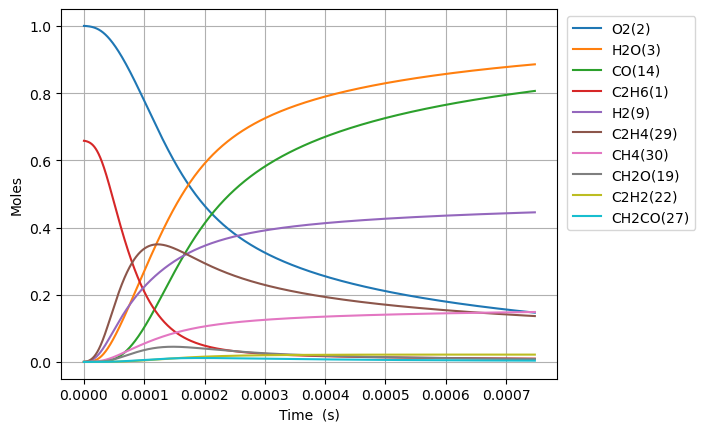

The data file committed next to this chart (first rows):
Time (s), Volume (m^3), N2, Ne, C2H6(1), O2(2), H2O(3), C(4), CH(5), CH3(18), C2H5(31), CH4(30), H(6), C2H4(29), HO2(12), H2(9), C2H5O2(40), CH3O2(36), C2H3(28), H2O2(13), C2H2(22), OH(8), CH2O(19), HCO(16)
0.0, 0.09629, 3.76, 0.0, 0.6581, 1.0, 0.0, 0.0, 0.0, 0.0, 0.0, 0.0, 0.0, 0.0, 0.0, 0.0, 0.0, 0.0, 0.0, 0.0, 0.0, 0.0, 0.0, 0.0
4.540919820908055e-18, 0.09629, 3.76, 0.0, 0.6581, 1.0, 1.1997031853258833e-38, 7.505491748786628e-57, 1.0543361427797017e-36, 2.9966188875272554e-16, 1.0297680117638275e-17, 1.5708715738979048e-27, 4.750244791415136e-19, 4.154770872088716e-28, 9.82265563766374e-18, 7.936817963372714e-29, 7.859928823640619e-29, 6.296672242448136e-28, 1.5396764609686628e-46, 3.363502134203797e-30, 2.393983304755975e-57, 3.446550071390109e-29, 2.8130237278878893e-29, 2.458320403097237e-44
1.2714575498542555e-17, 0.09629, 3.76, 0.0, 0.6581, 1.0, 1.4242876330497342e-37, 8.910524784781003e-56, 6.368190276201242e-36, 8.39053288500403e-16, 2.8833504333143727e-17, 9.48806430627514e-27, 1.330068542490817e-18, 2.5094816070618838e-27, 2.7503435785621443e-17, 4.793838052567547e-28, 4.747397008271978e-28, 3.803190033445621e-27, 1.8279038953278436e-45, 2.0315552890681102e-29, 5.355244895830323e-56, 2.0817162427935352e-28, 1.6990663317798465e-28, 2.9185179821418475e-43
2.9061886853811557e-17, 0.09629, 3.76, 0.0, 0.6581, 1.0, 1.3983740487043962e-36, 8.748416062297352e-55, 3.0660094639211383e-35, 1.917836087966844e-15, 6.590515277918083e-17, 4.5680945367928015e-26, 3.0401566727677388e-18, 1.2082073700838479e-26, 6.286499608218875e-17, 2.3080266677844265e-27, 2.285667300104258e-27, 1.8310722866143396e-26, 1.7946468854754345e-44, 9.781064206399857e-29, 1.0581061488056096e-54, 1.0022567602711038e-27, 8.180273002731397e-28, 2.865418260561004e-42
6.175650956434955e-17, 0.09629, 3.76, 0.0, 0.6581, 1, 1.2368460112517465e-35, 7.737892567797443e-54, 1.3390068607385795e-34, 4.0754016867840685e-15, 1.4004844973135999e-16, 1.9950068987446232e-25, 6.460332947634844e-18, 5.276559012517317e-26, 1.3358811667793112e-16, 1.0079758855184975e-26, 9.982109587315779e-27, 7.996773732516823e-26, 1.5873448495059172e-43, 4.271647710578529e-28, 1.882843360887794e-53, 4.3771185856109765e-27, 3.572540136518816e-27, 2.534430000068294e-41
1.2714575498542553e-16, 0.09629, 3.76, 0.0, 0.6581, 1, 1.039643597527537e-34, 6.50419457272527e-53, 5.590089863693215e-34, 8.390532883955888e-15, 2.8833504387613785e-16, 8.328761083855244e-25, 1.3300685554622092e-17, 2.202859520849621e-25, 2.7503435787984654e-16, 4.2081009217116765e-26, 4.1673342454572305e-26, 3.3384956090929203e-25, 1.3342589958051573e-42, 1.7833288316805807e-27, 3.1756905420419538e-52, 1.8273608433020126e-26, 1.4914651824172364e-26, 2.130341123281713e-40
2.579242458275775e-16, 0.09629, 3.76, 0.0, 0.6581, 1, 8.523626320690736e-34, 5.332580250726359e-52, 2.2837339493982642e-33, 1.702079527644901e-14, 5.849082331273721e-16, 3.402570663120257e-24, 2.6981390997608756e-17, 8.999399937609675e-25, 5.579268403254006e-16, 1.7191465499150227e-25, 1.7024920086605046e-25, 1.3638843826742936e-24, 1.0939061456444586e-41, 7.285480163835257e-27, 5.216081289840486e-51, 7.465365278118741e-26, 6.0931219315654e-26, 1.746582358328015e-39
5.194812275118815e-16, 0.09629, 3.76, 0.0, 0.6581, 1, 6.902653551304052e-33, 4.318540412890507e-51, 9.231216467075106e-33, 3.4281320054033207e-14, 1.1780546154765543e-15, 1.3753734641205245e-23, 5.4342802799630745e-17, 3.637701358634279e-24, 1.123711805383401e-15, 6.9490653555835385e-25, 6.8817448444191655e-25, 5.513038692050969e-24, 8.858735716990022e-41, 2.9449075674734597e-26, 8.455492671959694e-50, 3.0176199902236877e-25, 2.462937312075211e-25, 1.4144276699700477e-38
1.0425951908804896e-15, 0.09629, 3.76, 0.0, 0.6581, 1, 5.555856040506596e-32, 3.4760636678573003e-50, 3.711830500384307e-32, 6.880236957959336e-14, 2.364347395561773e-15, 5.530316205395795e-23, 1.0906563006786932e-16, 1.4627037298430838e-23, 2.2552817361669713e-15, 2.794188723292322e-24, 2.7671192869656847e-24, 2.216768571386828e-23, 7.13028141532775e-40, 1.1841343810651822e-25, 1.3617310682251066e-48, 1.2133717131357244e-24, 9.903362661805045e-25, 1.1384544299342114e-37
2.0888231176177057e-15, 0.09629, 3.76, 0.0, 0.6581, 1, 4.458224488241962e-31, 2.78952541777833e-49, 1.488609211625978e-31, 1.378444685122808e-13, 4.7369330172796326e-15, 2.217904145627595e-22, 2.1851129926112464e-16, 5.866096268994156e-23, 4.518421600404391e-15, 1.1205947369384848e-23, 1.1097385580384569e-23, 8.890233128717705e-23, 5.7216021357502205e-39, 4.748908487990251e-25, 2.1858800716214605e-47, 4.866163159499265e-24, 3.971691409312377e-24, 9.135379645572225e-37
4.181278971092138e-15, 0.09629, 3.76, 0.0, 0.6581, 1, 3.572004633958427e-30, 2.2353405668281155e-48, 5.962194704583356e-31, 2.759286659039241e-13, 9.482104506905034e-15, 8.883185091692695e-22, 4.3740269627474635e-16, 2.3494983289437624e-22, 9.044701339560345e-15, 4.4882246257856357e-23, 4.444742289577368e-23, 3.5607301189183934e-22, 4.584244850589135e-38, 1.902040415011796e-24, 3.5031081033554523e-46, 1.9490033577676512e-23, 1.5907482215748352e-23, 7.319420213042222e-36
8.366190678041e-15, 0.09629, 3.76, 0.0, 0.6581, 1, 2.859775410894395e-29, 1.7901531121532822e-47, 2.3864263220753285e-30, 5.520970587922846e-13, 1.8972448470914576e-14, 3.555589047583696e-21, 8.751857248104216e-16, 9.404116939788375e-22, 1.809726086059674e-14, 1.7964600653024827e-22, 1.779055002412906e-22, 1.4252197976481624e-21, 3.6701841940702406e-37, 7.613118538844359e-24, 5.60953850657689e-45, 7.801092013905508e-23, 6.367138772869558e-23, 5.859986226610289e-35
1.6736014091938726e-14, 0.09629, 3.76, 0.0, 0.6581, 1, 2.288689107850426e-28, 1.4335012246172897e-46, 9.548770918532553e-30, 1.1044338369893026e-12, 3.795314033796874e-14, 1.422698744798442e-20, 1.7507527199153962e-15, 3.7628722427696144e-21, 3.62023800735676e-14, 7.188184659392203e-22, 7.118535361956371e-22, 5.702734001067877e-21, 2.937264234062745e-36, 3.0462390848905625e-23, 8.978919050472025e-44, 3.121452411477034e-22, 2.5476850890930183e-22, 4.689769206975985e-34
3.347566091973418e-14, 0.09629, 3.76, 0.0, 0.6581, 1, 1.831298434059883e-27, 1.148354481182208e-45, 3.8200958736835075e-29, 2.2091073630645348e-12, 7.591453982821808e-14, 5.691721295720341e-20, 3.5018904622590216e-15, 1.5053943398193934e-20, 7.241261918310278e-14, 2.8757454512725488e-21, 2.8478760963939014e-21, 2.2814636405296503e-20, 2.350259956667664e-35, 1.2186940049275853e-22, 1.4369207353733225e-42, 1.2487837945950467e-21, 1.0192401083137675e-21, 3.75252671521762e-33
6.695495457532508e-14, 0.09629, 3.76, 0.0, 0.6581, 1, 1.4651769201411252e-26, 9.209080641799433e-45, 1.5281352935136283e-28, 4.418454293939859e-12, 1.5183740183328695e-13, 2.276873741223552e-19, 7.004180955474408e-15, 6.022070795124798e-20, 1.4483310013655614e-13, 1.1503946176461724e-20, 1.1392418875862609e-20, 9.126586896153148e-20, 1.880390168236414e-34, 4.875172860685759e-22, 2.2993114171122305e-41, 4.9955383063037614e-21, 4.077293666517016e-21, 3.002304513746206e-32
1.3391354188650688e-13, 0.09629, 3.76, 0.0, 0.6581, 1, 1.172195686518292e-25, 7.401809371923821e-44, 6.112570552055698e-28, 8.837147670590526e-12, 3.036833779417539e-13, 9.107864995439077e-19, 1.400882197596519e-14, 2.4089290211271754e-19, 2.8967407298106836e-13, 4.6017882552488535e-20, 4.557142871877312e-20, 3.650774991330145e-19, 1.5043894292701847e-33, 1.9501485719185488e-21, 3.679099308344283e-40, 1.9982939021759762e-20, 1.6309849667491603e-20, 2.40195458738269e-31
2.6783071650887055e-13, 0.09629, 3.76, 0.0, 0.6581, 1, 9.377764152187424e-25, 5.976293858925153e-43, 2.4449024975604225e-27, 1.767453248349665e-11, 6.07376338552393e-13, 3.643219662787883e-18, 2.801834415276655e-14, 9.635933593472634e-19, 5.793560624211037e-13, 1.8407707826553245e-19, 1.8228861472793336e-19, 1.460333052289415e-18, 1.2035495176020609e-32, 7.800753598784952e-21, 5.886753128941381e-39, 7.993316380359574e-20, 6.524081673928196e-20, 1.9216044023922877e-30
5.356650657535979e-13, 0.09629, 3.76, 0.0, 0.6581, 1, 7.502262071101756e-24, 4.8685968814114706e-42, 9.778305992974967e-27, 3.534929434776558e-11, 1.2147662933515962e-12, 1.4573023239177946e-17, 5.603834904628641e-14, 3.854429818949607e-18, 1.1587202163099249e-12, 7.363302275696192e-19, 7.291554056347299e-19, 5.8413383910215965e-18, 9.628660928264845e-32, 3.1203336644263757e-20, 9.41906727108747e-38, 3.1973415944134123e-19, 2.60966646708721e-19, 1.537293956622658e-29
1e-12, 0.09629, 3.76, 0.0, 0.6581, 1, 5.302446179914404e-23, 3.562354145128982e-41, 3.51972042861431e-26, 6.599137667726358e-11, 2.2677907518909175e-12, 5.2470356997011566e-17, 1.0461897055634402e-13, 1.3878049768029975e-17, 2.1631439565560892e-12, 2.651267732855002e-18, 2.6252897836880205e-18, 2.103145473295502e-17, 6.805618537336762e-31, 1.123481014157067e-19, 1.3189512789800979e-36, 1.1511953725925512e-18, 9.396192273957824e-19, 1.086528126274784e-28
1.0713337642430523e-12, 0.09629, 3.76, 0.0, 0.6581, 1, 6.001784012097007e-23, 4.034829034147704e-41, 3.9102199504962417e-26, 7.069878703043053e-11, 2.4295623372865383e-12, 5.829236019414128e-17, 1.1208220096609917e-13, 1.541793507403244e-17, 2.3174492241602355e-12, 2.9454512854319847e-18, 2.9165846932918376e-18, 2.3365046496233834e-17, 7.703215281987562e-31, 1.2481402007237278e-19, 1.5071059447141752e-36, 1.2789291565096079e-18, 1.0438776831422552e-18, 1.2298299539602752e-28
2.142671161221961e-12, 0.09629, 3.76, 0.0, 0.6581, 1, 4.801343442171376e-22, 3.4515016501716463e-40, 1.563194802752482e-25, 1.413976482146716e-10, 4.859218962701219e-12, 2.3316979973637135e-16, 2.2418527312166183e-13, 6.167299616174185e-17, 4.634910040452828e-12, 1.1782758251629684e-17, 1.1665954358753254e-17, 9.345701654212689e-17, 6.1629758444119434e-30, 4.992576592629501e-19, 2.4115230985748903e-35, 5.115617747985184e-18, 4.175567432264665e-18, 9.83846825797458e-28
3.2140085582008705e-12, 0.09629, 3.76, 0.0, 0.6581, 1, 1.3728690906796067e-21, 1.0295814089142478e-39, 3.3204746142904698e-25, 2.120963852202257e-10, 7.288940125859325e-12, 4.95485851340149e-16, 3.363037133780218e-13, 1.3105682905443797e-16, 6.952373657638669e-12, 2.5039735873161276e-17, 2.4789563405569665e-17, 1.9859130468771556e-16, 1.7623026844190065e-29, 1.060923774895193e-18, 8.876315518284489e-35, 1.0870531523439658e-17, 8.873154856221907e-18, 2.813156382606925e-27
4.28534595517978e-12, 0.09629, 3.76, 0.0, 0.6581, 1, 2.8957489450288814e-21, 2.271018929674463e-39, 5.662274085202757e-25, 2.8279499804949437e-10, 9.718725826959454e-12, 8.452403614376905e-16, 4.484375215200487e-13, 2.2357015497095303e-16, 9.269840076019031e-12, 4.271698994640721e-17, 4.2287140149400687e-17, 3.387656753371233e-16, 3.717388813520553e-29, 1.80981257110095e-18, 2.2513102941750724e-34, 1.8543597071825838e-17, 1.5136669785388588e-17, 5.933701908292742e-27
6.428020749137598e-12, 0.09629, 3.76, 0.0, 0.6581, 1, 7.909051796759876e-21, 6.807467749068282e-39, 1.1715885219939497e-24, 4.241919322813391e-10, 1.457844869637427e-11, 1.7499616139895594e-15, 6.727412046235842e-13, 4.628825480630607e-16, 1.3904779487946264e-11, 8.844749546739977e-17, 8.754688534783975e-17, 7.013444105991855e-16, 1.0154479576022967e-28, 3.746990969109783e-18, 7.87360621381617e-34, 3.839128526043152e-17, 3.133892751736276e-17, 1.6206509638551682e-26
8.570695543095417e-12, 0.09629, 3.76, 0.0, 0.6581, 1, 1.6548126115942712e-20, 1.5390462506995614e-38, 1.9914113016503586e-24, 5.655884098926354e-10, 1.9438408896469133e-11, 2.9762239883153948e-15, 8.971013991368462e-13, 7.872563274209986e-16, 1.8539729203367275e-11, 1.5043796630763115e-16, 1.4888901322101524e-16, 1.1927594572376753e-15, 2.1248729385095974e-28, 6.37265564110377e-18, 1.9675469194164584e-33, 6.529209190912293e-17, 5.329990462609033e-17, 3.390893279036462e-26
1e-11, 0.09629, 3.76, 0.0, 0.6581, 1, 2.5725899612333e-20, 2.5817413333330516e-38, 2.668358257245521e-24, 6.599088456438113e-10, 2.268046517133982e-11, 3.989907765925757e-15, 1.046798737785263e-12, 1.055408170235582e-15, 2.1631550577912256e-11, 2.0169001696250506e-16, 1.9959377028709985e-16, 1.598957194304985e-15, 3.3037650790463085e-28, 8.543155358067901e-18, 3.6418083830602394e-33, 8.752860638476012e-17, 7.145425319539513e-17, 5.271522279219704e-26
1.2856045131011052e-11, 0.09629, 3.76, 0.0, 0.6581, 1, 5.2251542429182045e-20, 5.792346926150708e-38, 4.332854804281531e-24, 8.483798658323051e-10, 2.915910861586965e-11, 6.4845710325238644e-15, 1.346007342976568e-12, 1.7153455988552236e-15, 2.780966247975055e-11, 3.278360254338349e-16, 3.243709510021964e-16, 2.598550450839994e-15, 6.711437617437857e-28, 1.3884741709859815e-17, 9.113709770205581e-33, 1.4225064258004032e-16, 1.1613268291865927e-16, 1.0706926656476358e-25
1.714139471892669e-11, 0.09629, 3.76, 0.0, 0.6581, 1, 1.1884344651154319e-19, 1.499776423755221e-37, 7.596969373405972e-24, 1.1311693455133473e-09, 3.888083564446933e-11, 1.1384699710817117e-14, 1.7951578767059655e-12, 3.0116941665875213e-15, 3.707964038405033e-11, 5.756740741499786e-16, 5.694395708359901e-16, 4.56179610242954e-15, 1.5268826293889276e-27, 2.4376972538382167e-17, 2.6432251706077745e-32, 2.4973166058801994e-16, 2.038949622087001e-16, 2.4352370558893543e-25
2.571209389475796e-11, 0.09629, 3.76, 0.0, 0.6581, 1, 3.9675638624479206e-19, 6.381403478121691e-37, 1.6886959356377643e-23, 1.6967423495726944e-09, 5.832738589237091e-11, 2.537948697934433e-14, 2.694196023718024e-12, 6.714495281988258e-15, 5.561973079195634e-11, 1.2838423116059719e-15, 1.2692095965176321e-15, 1.0167623198811213e-14, 5.100517656370005e-27, 5.4343123146075865e-17, 1.3437716893230875e-31, 5.566588755465385e-16, 4.545617181562437e-16, 8.129992503505079e-25
4.28534922464205e-11, 0.09629, 3.76, 0.0, 0.6581, 1, 1.8652576393368106e-18, 4.3283718768675536e-36, 4.6395453756873085e-23, 2.827864535488189e-09, 9.723287472552673e-11, 7.015113025202884e-14, 4.495220931550724e-12, 1.8563173171938427e-14, 9.270045078035931e-11, 3.551647650634923e-15, 3.5069198114550585e-15, 2.809360031133701e-14, 2.4008882050617128e-26, 1.5021176711246873e-16, 1.1132116052425955e-30, 1.538312281162226e-15, 1.2565969904420204e-15, 3.822116091180119e-24
7.71362889497456e-11, 0.09629, 3.76, 0.0, 0.6581, 1, 1.1149415340251018e-17, 4.1439704938468993e-35, 1.4817778820740937e-22, 5.090013633860577e-09, 1.7509342244340366e-10, 2.2683810908148353e-13, 8.109064693327481e-12, 6.00499668836722e-14, 1.668640531849517e-10, 1.150442726006107e-14, 1.1331284775265973e-14, 9.077185703104001e-14, 1.438723186293476e-25, 4.857365910647584e-16, 1.2685948641184696e-29, 4.971954890322844e-15, 4.064227228513049e-15, 2.2846002394649368e-23
9.999999999999999e-11, 0.09629, 3.76, 0.0, 0.6581, 1, 2.602311986317631e-17, 1.3514580881457823e-34, 2.4639315173495827e-22, 6.59860422771326e-09, 2.2705653265103972e-10, 3.8109457416549397e-13, 1.052792691025047e-11, 1.0092100795993293e-13, 2.163264817001533e-10, 1.9356216170383402e-14, 1.9024708376386722e-14, 1.5239887550600777e-13, 3.367398984300893e-25, 8.16076287848022e-16, 4.5552908622667737e-29, 8.349788841386474e-15, 6.829283658346851e-15, 5.33217451047379e-23
1.457018823563958e-10, 0.09629, 3.76, 0.0, 0.6581, 1, 7.657587961866866e-17, 4.878306692203253e-34, 5.154671426756929e-22, 9.613931051497443e-09, 3.310128306346607e-10, 8.087736802631485e-13, 1.5383900070316868e-11, 2.1428192318540552e-13, 3.1519994905423415e-10, 4.1161803643456696e-14, 4.0339328824254635e-14, 3.2313269095446264e-13, 9.930971447536677e-25, 1.7319813280031958e-15, 1.7156484490507023e-28, 1.7710763493353e-14, 1.4497046143353375e-14, 1.5690121348453851e-22
2.0741091642238096e-10, 0.09629, 3.76, 0.0, 0.6581, 1, 2.101673772670392e-16, 1.7054643938609953e-33, 1.0256604407639999e-21, 1.3685022957392845e-08, 4.715664033210294e-10, 1.638658290025177e-12, 2.1984971967531467e-11, 4.3442389883865216e-13, 4.4871220401679234e-10, 8.361280399000836e-14, 8.163987300212754e-14, 6.539424518711149e-13, 2.7347649914973043e-24, 3.509358919182426e-15, 6.064155191913614e-28, 3.585940041340578e-14, 2.938167783100979e-14, 4.306114373218208e-22
2.691199504883661e-10, 0.09629, 3.76, 0.0, 0.6581, 1, 4.465351067174511e-16, 4.423479389307658e-33, 1.6958949345450298e-21, 1.7755704404796515e-08, 6.123342221591866e-10, 2.7585435545633197e-12, 2.863689326967255e-11, 7.317662024405381e-13, 5.822339454221247e-10, 1.4111740938669334e-13, 1.3727947691072234e-13, 1.0995813469720181e-12, 5.8309684737017275e-24, 5.9080274422991465e-15, 1.5897008922663753e-27, 6.032516128850463e-14, 4.947663638392924e-14, 9.148706859200836e-22
3.308289845543513e-10, 0.09629, 3.76, 0.0, 0.6581, 1, 8.140132464893169e-16, 9.469350747140565e-33, 2.5176447769321343e-21, 2.1825975821469577e-08, 7.533163222800601e-10, 4.168402187702949e-12, 3.5339625416805183e-11, 1.1064395429282553e-12, 7.157652276000978e-10, 2.1378520377991777e-13, 2.0720986288628787e-13, 1.659649649902001e-12, 1.0667001990989974e-23, 8.928025903951226e-15, 3.4389715980752705e-27, 9.109492300026598e-14, 7.478572250179829e-14, 1.667704271811629e-21
3.9253801862033645e-10, 0.09629, 3.76, 0.0, 0.6581, 1, 1.3421260152775604e-15, 1.7859775068382813e-32, 3.4824710003291604e-21, 2.589583765291586e-08, 8.945127398766679e-10, 5.868205477924497e-12, 4.2093128199817164e-11, 1.5585802733389e-12, 8.493061071858006e-10, 3.017305086846711e-13, 2.913808528631214e-13, 2.3337312929046874e-12, 1.7649525457341613e-23, 1.2569394741201481e-14, 6.565349217085451e-27, 1.2815502975296701e-13, 1.0531280633057098e-13, 2.749563143713037e-21
5.159560867523068e-10, 0.09629, 3.76, 0.0, 0.6581, 1, 2.9859827562035725e-15, 4.91461636172099e-32, 5.8133808615120035e-21, 3.403433415343163e-08, 1.1775486553765943e-09, 1.0137542383988245e-11, 5.575230164405365e-11, 2.6957532065020657e-12, 1.116416861540681e-09, 5.238638015630118e-13, 5.022656742257389e-13, 4.022447334542316e-12, 3.954212085696184e-23, 2.171638868566303e-14, 1.8563557482050105e-26, 2.210974963474967e-13, 1.820344638791472e-13, 6.116777935087221e-21
6.393741548842772e-10, 0.09629, 3.76, 0.0, 0.6581, 1, 5.613249394282424e-15, 1.0892755131738647e-31, 8.62859362928288e-21, 4.217119744673411e-08, 1.46144225181279e-09, 1.556632365034396e-11, 6.961409336774316e-11, 4.14437452252496e-12, 1.3835666600638164e-09, 8.084303319640152e-13, 7.695366941984189e-13, 6.162424856156948e-12, 7.484871516627931e-23, 3.334933408302603e-14, 4.2319515576964474e-26, 3.390442152735751e-13, 2.7967131595004615e-13, 1.1497783726164021e-20
7.627922230162475e-10, 0.09629, 3.76, 0.0, 0.6581, 1, 9.471213694131541e-15, 2.100816911990649e-31, 1.1871178002576635e-20, 5.030643124720008e-08, 1.746193823014998e-09, 2.2154306048270865e-11, 8.367816681213367e-11, 5.905593646212087e-12, 1.6507559781684425e-09, 1.15639272947167e-12, 1.0927784464315124e-12, 8.750197621843468e-12, 1.271690026060821e-22, 4.7468577532708684e-14, 8.421555351910155e-26, 4.818816726335762e-13, 3.98253677088638e-13, 1.9398510008811186e-20
8.862102911482178e-10, 0.09629, 3.76, 0.0, 0.6581, 1, 1.480158491624515e-14, 3.670179354325534e-31, 1.549264218585933e-20, 5.844003917421225e-08, 2.0318036512785593e-09, 2.9901251035490203e-11, 9.794419330159988e-11, 7.980538682219777e-12, 1.9179852811938193e-09, 1.5686949667389683e-12, 1.4715877205572385e-12, 1.1782389021581709e-11, 2.001326083420293e-22, 6.407446430698589e-14, 1.522957084302943e-25, 6.494994689047428e-13, 5.378100860361258e-13, 3.0313228836157296e-20
9.999999999999999e-10, 0.09629, 3.76, 0.0, 0.6581, 1, 2.1222369116701198e-14, 5.7442885511319644e-31, 1.9132128254832292e-20, 6.593767280594145e-08, 2.295892529193336e-09, 3.807049104376946e-11, 1.1127592829732476e-10, 1.0172521799844255e-11, 2.1644027258236487e-09, 2.00662849549048e-12, 1.8697445580188115e-12, 1.4968983587099352e-11, 2.888197610437323e-22, 8.158837061879238e-14, 2.4656199658210482e-25, 8.259049978080594e-13, 6.850855449154792e-13, 4.3459101608405036e-20
1.0096283592801881e-09, 0.09629, 3.76, 0.0, 0.6581, 1, 2.1838056280097246e-14, 5.951407528008395e-31, 1.9452257193569215e-20, 6.657202471594273e-08, 2.3182720048225394e-09, 3.880692733528851e-11, 1.1241185538401033e-10, 1.037030491084654e-11, 2.185255019691506e-09, 2.0462527174404913e-12, 1.9055775093393116e-12, 1.5255745767644902e-11, 2.973610624831416e-22, 8.316733494219431e-14, 2.561750824173242e-25, 8.41791432595379e-13, 6.983671531652971e-13, 4.471957937276923e-20
1.2564644955441288e-09, 0.09629, 3.76, 0.0, 0.6581, 1, 4.1958332987842766e-14, 1.3290219633738559e-30, 2.824184336979059e-20, 8.283114246563092e-08, 2.893785335807016e-09, 6.009355245276829e-11, 1.4195082580900132e-10, 1.609867362850234e-11, 2.7199175968189387e-09, 3.200786840157916e-12, 2.9375712656397348e-12, 2.3513067658686295e-11, 5.794763368781322e-22, 1.28815409662567e-13, 6.174187168585413e-25, 1.2999781784413345e-12, 1.0825858259051272e-12, 8.590500500917818e-20
1.472560147822161e-09, 0.09629, 3.76, 0.0, 0.6581, 1, 6.738301533732506e-14, 2.362714272302456e-30, 3.673516006244871e-20, 9.706008706404128e-08, 3.4004470544167934e-09, 8.2532021804248e-11, 1.6847020734896332e-10, 2.2157869449029165e-11, 3.188131402652975e-09, 4.434520223696985e-12, 4.018631958434822e-12, 3.216018057977508e-11, 9.42187424346887e-22, 1.769486259813866e-13, 1.173050625815416e-24, 1.7811344810604689e-12, 1.4881548372150494e-12, 1.3793530267974475e-19
1.6886558001001932e-09, 0.09629, 3.76, 0.0, 0.6581, 1, 1.0138817101182112e-13, 3.857762749820919e-30, 4.5831072755200724e-20, 1.1128410748153318e-07, 3.909744471683328e-09, 1.0851951963510694e-10, 1.956032119477941e-10, 2.91980815525852e-11, 3.656475653528191e-09, 5.881537158000179e-12, 5.26340875184093e-12, 4.211354233885469e-11, 1.435190139132999e-21, 2.3271139257377873e-13, 2.044139858156e-24, 2.336433661854978e-12, 1.958460415206116e-12, 2.0750832996950113e-19
1.9047514523782254e-09, 0.09629, 3.76, 0.0, 0.6581, 1, 1.451985699266785e-13, 5.9060284664826025e-30, 5.541800943512188e-20, 1.255032217067023e-07, 4.421678872507405e-09, 1.3805481888094782e-10, 2.2334818575567407e-10, 3.722517085794758e-11, 4.124952727533019e-09, 7.546714029825124e-12, 6.669946116483321e-12, 5.335640286614418e-11, 2.0805648951017678e-21, 2.961056751845612e-13, 3.335038377571782e-24, 2.9653351711720594e-12, 2.4936223206490665e-12, 2.971203636735848e-19
2.1208471046562577e-09, 0.09629, 3.76, 0.0, 0.6581, 1, 2.000318061197686e-13, 8.598037567033608e-30, 6.540429006525054e-20, 1.3971744753750788e-07, 4.936251499258086e-09, 1.711366952538429e-10, 2.517034877738092e-10, 4.624499897697275e-11, 4.5935649936607045e-09, 9.434920852055292e-12, 8.236320849655453e-12, 6.587219858521925e-11, 2.901193085105693e-21, 3.6713348104255327e-13, 5.166841778337932e-24, 3.667306391851319e-12, 3.0937549196530555e-12, 4.0925070198080943e-19
2.553038409212322e-09, 0.09629, 3.76, 0.0, 0.6581, 1, 3.4758343168224047e-13, 1.62610328655809e-29, 8.628677048008641e-20, 1.6813130399138155e-07, 5.97331616986077e-09, 2.4793531417981066e-10, 3.1023860177011923e-10, 6.728623505763736e-11, 5.531204497865926e-09, 1.3899799962215748e-11, 1.1841078491987292e-11, 9.465752050630197e-11, 5.16352446702576e-21, 5.320978712733363e-13, 1.1025534371619732e-23, 5.288375130548675e-12, 4.489363243581592e-12, 7.108609060610855e-19
2.9852297137683865e-09, 0.09629, 3.76, 0.0, 0.6581, 1, 5.535948574956382e-13, 2.7516472916533937e-29, 1.0803686367141875e-19, 1.9652581476102753e-07, 7.0209475386003215e-09, 3.3890568535221767e-10, 3.711957482735391e-10, 9.236846574875588e-11, 6.469412845654176e-09, 1.9314813861376384e-11, 1.6063004101020585e-11, 1.283413424925098e-10, 8.420739404805996e-21, 7.276213714805334e-13, 2.0944448224075164e-23, 7.19555688205603e-12, 6.146099997416996e-12, 1.1317353376449004e-18
3.417421018324451e-09, 0.09629, 3.76, 0.0, 0.6581, 1, 8.274782358294735e-13, 4.298393832085334e-29, 1.303659105414865e-19, 2.249011143915898e-07, 8.079153986531331e-09, 4.4403819203113005e-10, 4.345623664458174e-10, 1.2153822821604907e-10, 7.408208517747681e-09, 2.5718375261862087e-11, 2.0887953879179027e-11, 1.6679878755682326e-10, 1.2884035324561569e-20, 9.53721390935635e-13, 3.655015416583367e-23, 9.384903749016369e-12, 8.064710378373638e-12, 1.6909388688515799e-18
3.849612322880516e-09, 0.09629, 3.76, 0.0, 0.6581, 1, 1.1785158977116908e-12, 6.323023306915569e-29, 1.5307973356399622e-19, 2.5325733422631825e-07, 9.147943250650407e-09, 5.633232850042335e-10, 5.003261294507077e-10, 1.5484194838152723e-10, 8.347609812162448e-09, 3.314869432069229e-11, 2.630228862719631e-11, 2.09908107319e-10, 1.8777498681484835e-20, 1.2104159400202435e-12, 5.979111561945866e-23, 1.1852596125698333e-11, 1.0245878810925314e-11, 2.4072199431172304e-18
4.28180362743658e-09, 0.09629, 3.76, 0.0, 0.6581, 1, 1.61586705688103e-12, 8.877476155398654e-29, 1.7604492419123974e-19, 2.815946025262682e-07, 1.0227322448390494e-08, 6.967514785912582e-10, 5.684749375787998e-10, 1.9232595521541326e-10, 9.287634854518891e-09, 4.164379188620502e-11, 3.229285107100143e-11, 2.575505683802869e-10, 2.633831821735028e-20, 1.497723627720827e-12, 9.295741867449335e-23, 1.4594937150317702e-11, 1.2690234901547666e-11, 3.29901935299764e-18
4.713994931992645e-09, 0.09629, 3.76, 0.0, 0.6581, 1, 2.1485715034595723e-12, 1.2009757231225152e-28, 1.9917083640206058e-19, 3.0991304454283597e-07, 1.1317298097219434e-08, 8.443133493763248e-10, 6.38996915108657e-10, 2.340364821551061e-10, 1.0228301602778153e-08, 5.1241502122349444e-11, 3.8846949198998236e-11, 3.0961038200880477e-10, 3.581695337500771e-20, 1.8156636560145383e-12, 1.3870025592838298e-22, 1.760834851200341e-11, 1.5398357599252612e-11, 4.384473201243052e-18
5.146186236548709e-09, 0.09629, 3.76, 0.0, 0.6581, 1, 2.785552272423513e-12, 1.576460558208882e-28, 2.2239844811699726e-19, 3.382127825734929e-07, 1.2417876131273127e-08, 1.0059995356487693e-09, 7.118804081492448e-10, 2.800196655609819e-10, 1.1169627850305031e-08, 6.197947261612456e-11, 4.595234257036991e-11, 3.659746495353397e-10, 4.747727435945662e-20, 2.164255813996903e-12, 2.000497575219066e-22, 2.0889366969359532e-11, 1.8370778443842027e-11, 5.681414479816104e-18
6.010568845660838e-09, 0.09629, 3.76, 0.0, 0.6581, 1, 4.407475377095157e-12, 2.5309432922502204e-28, 2.6901677989292425e-19, 3.9475662158757473e-07, 1.465086030564631e-08, 1.3717077078635601e-09, 8.646864105939888e-10, 3.8498806941946114e-10, 1.3054329224892736e-08, 8.702586970399333e-11, 6.177020115718606e-11, 4.91178923655275e-10, 7.846662922925707e-20, 2.953478571583719e-12, 3.8372502846349185e-22, 2.8240919355163197e-11, 2.5110426943589486e-11, 8.979598512771292e-18
6.874951454772967e-09, 0.09629, 3.76, 0.0, 0.6581, 1, 6.5508237343341386e-12, 3.782754059982246e-28, 3.157221175431864e-19, 4.5122704166437327e-07, 1.6926311518895863e-08, 1.793802286438077e-09, 1.0268040130138794e-09, 5.075983640303011e-10, 1.4941878212369735e-08, 1.1708053843950788e-10, 7.965691090739843e-11, 6.323152754417433e-10, 1.216919671814089e-19, 3.865561734592257e-12, 6.76611033965472e-22, 3.662402945559247e-11, 3.291261385114024e-11, 1.3330306008549786e-17
7.739334063885096e-09, 0.09629, 3.76, 0.0, 0.6581, 1, 9.28314412257641e-12, 5.36126610419091e-28, 3.6242560306426947e-19, 5.076249222351224e-07, 1.9244258172369034e-08, 2.272210462373335e-09, 1.1981475934928132e-09, 6.482163079693832e-10, 1.6832411714673653e-08, 1.5243825502369312e-10, 9.952917833391228e-11, 7.885773420245279e-10, 1.7976391815858558e-19, 4.9006841910765546e-12, 1.1187340118222378e-21, 4.6014714505402e-11, 4.178020867906163e-11, 1.8865662423340667e-17
8.603716672997224e-09, 0.09629, 3.76, 0.0, 0.6581, 1, 1.2670445470539995e-11, 7.2942815922597685e-28, 4.090862753320409e-19, 5.639511021870618e-07, 2.160472104445179e-08, 2.806860282559615e-09, 1.3786347156540565e-09, 8.072062904016139e-10, 1.8726064442205785e-08, 1.9339113008472623e-10, 1.2130949162840696e-10, 9.591984380285162e-10, 2.5552308500792597e-19, 6.0590337405089644e-12, 1.7581868786733718e-21, 5.6390458863336675e-11, 5.1715587172069796e-11, 2.5713317526555548e-17
9.468099282109353e-09, 0.09629, 3.76, 0.0, 0.6581, 1, 1.677729106322775e-11, 9.608762597196057e-28, 4.556953630556235e-19, 6.202063818313919e-07, 2.4007713775752805e-08, 3.3976806110578724e-09, 1.5681860087379047e-09, 9.849313807619146e-10, 2.0622969039385423e-08, 2.402287057758428e-10, 1.4492571635759224e-10, 1.143449627108077e-09, 3.5204481290375467e-19, 7.340806955898933e-12, 2.6518139731929627e-21, 6.773010909015834e-11, 6.272069164086567e-11, 3.399657643372865e-17
... 998 more rows
